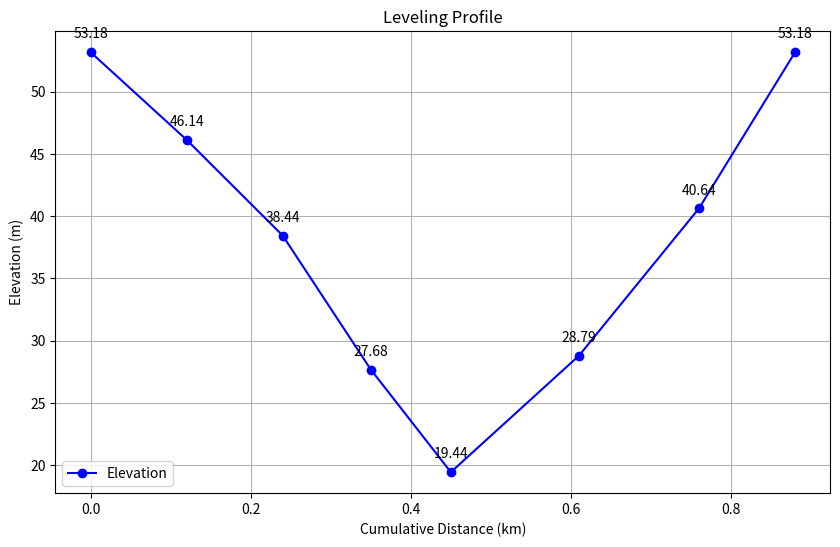

Recreate this plot in Python.
import math
import matplotlib.pyplot as plt

# --- 原始數據 ---
BS = [1.331, 0.223, 0.962, 0.466, 11.943, 12.538, 12.763]
FS = [8.374, 7.915, 11.722, 8.711, 2.585, 0.695, 0.215]
L  = [0.12, 0.12, 0.11, 0.10, 0.16, 0.15, 0.12]
origin_high = 53.182

# 全域變數初始化
High = []
vi = []
correction_level_high = []
after_high = []

# --- 1. 計算高程差 ---
def level_high(BS, FS):
    n = len(BS)
    global High
    for i in range(n):
        dh = BS[i] - FS[i]
        High.append(dh)
    # return 必須移到迴圈外面，才能回傳完整的列表
    return High

dH_list = level_high(BS, FS)
print(f"總高程差 (Wh) = {round(sum(dH_list), 3)} m")

# --- 2. 計算改正值 ---
def Correction_value(dH_list):
    WH = round(sum(dH_list), 3)
    n = len(dH_list)
    global vi
    total_len = sum(L)
    
    for i in range(n):
        v = -WH * (L[i] / total_len) # 修正公式寫法
        vi.append(v)
    return vi

V_list = Correction_value(dH_list)
print(f"總改正值檢查 = {round(sum(V_list), 3)} m")

# --- 3. 計算改正後高程差 ---
def Correction_level_high(dH_list):
    global High
    global vi
    global correction_level_high
    n = len(dH_list)
    
    for i in range(n):
        c_l_h_i = High[i] + vi[i]
        correction_level_high.append(c_l_h_i)
    return correction_level_high

correction_level_high_list = Correction_level_high(dH_list)

# --- 4. 計算高程 ---
def After_High(dH_list):
    global origin_high
    global correction_level_high
    global after_high
    
    # 這裡使用一個暫存變數來累加，避免一直修改 global origin_high 的初始值
    current_h = origin_high 
    n = len(dH_list)
    
    for i in range(n):
        current_h += correction_level_high[i]
        after_high.append(current_h)
    return after_high

after_high_list = After_High(dH_list)

# --- 5. 容許閉合差 ---
K = sum(L) / 2 # 依照題目圖示 K = Sigma L / 2

def Allowable_Misclosure(dH_list):
    global K
    # 修正: 先加總再乘 1000 換算成 mm
    WH_mm = abs(sum(dH_list) * 1000) 
    
    # 公式: 20 * sqrt(K)
    C = abs(20 * math.sqrt(K))
    
    print("-" * 30)
    print(f"閉合差 Wh = {round(WH_mm, 2)} mm")
    print(f"容許值 C  = {round(C, 2)} mm")
    
    if WH_mm < C:
        print("結果: 合格 (在容許誤差範圍內)")
    else:
        print("結果: 不合格 (超出容許誤差範圍)")

Allowable_Misclosure(dH_list)

# ==========================================
#  輸出表格
# ==========================================
print("\n" + "="*85)
header = "{:<5} {:<10} {:<10} {:<10} {:<10} {:<10} {:<10}"
print(header.format("測站", "BS", "FS", "高程差dH", "改正數v", "改正dH", "高程"))
print("-" * 85)

# 顯示起點
print(f"{'Start':<5} {'-':<10} {'-':<10} {'-':<10} {'-':<10} {'-':<10} {53.182:<10.3f}")

# 顯示計算過程
for i in range(len(BS)):
    print("{:<5} {:<10} {:<10} {:<10.3f} {:<10.4f} {:<10.3f} {:<10.3f}".format(
        i + 1,
        BS[i],
        FS[i],
        dH_list[i],
        V_list[i],
        correction_level_high_list[i],
        after_high_list[i]
    ))
print("="*85)

# ==========================================
#  繪圖部分
# ==========================================

# 1. 計算累積距離 (X軸)
cumulative_dist = [0]
current_dist = 0
for dist in L:
    current_dist += dist
    cumulative_dist.append(current_dist)

# 2. 準備高程數據 (Y軸，含起點)
all_elevations = [53.182] + after_high_list

# 3. 設定畫布
plt.figure(figsize=(10, 6))

# 4. 畫線
plt.plot(cumulative_dist, all_elevations, 
         marker='o', linestyle='-', color='blue', label='Elevation')

# 5. 標註數值
for i, txt in enumerate(all_elevations):
    plt.annotate(f"{txt:.2f}", 
                 (cumulative_dist[i], all_elevations[i]), 
                 textcoords="offset points", xytext=(0,10), ha='center')

plt.title('Leveling Profile')
plt.xlabel('Cumulative Distance (km)')
plt.ylabel('Elevation (m)')
plt.grid(True)
plt.legend()
plt.show()